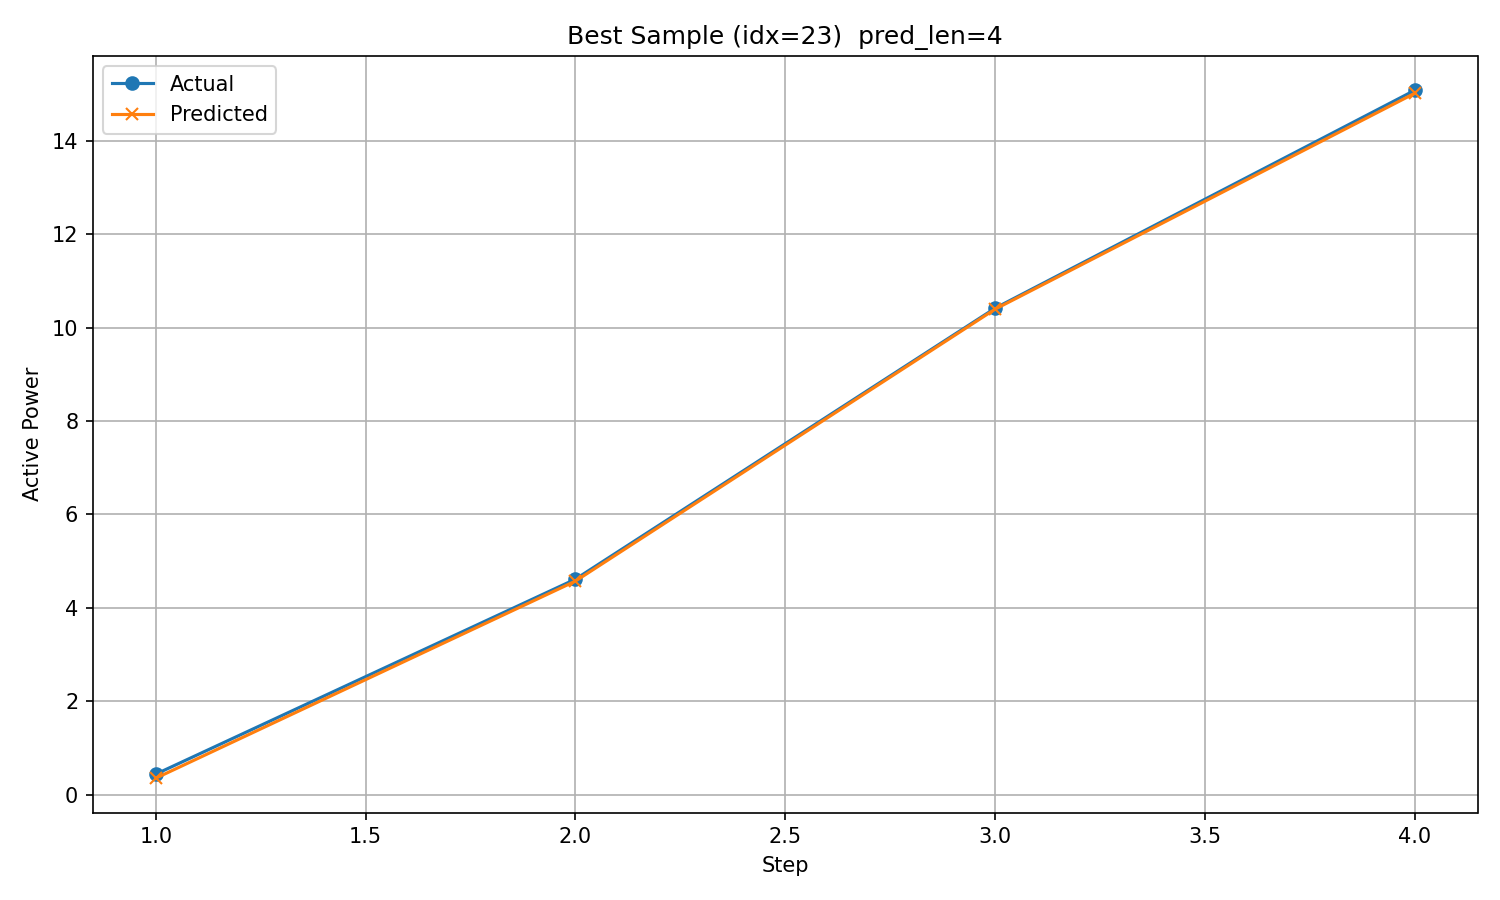

The data file committed next to this chart (first rows):
timestamp, step, actual, predicted
2017/10/22 6:00, 1, 0.4427, 0.3561
2017/10/22 7:00, 2, 4.614, 4.573
2017/10/22 8:00, 3, 10.41, 10.39
2017/10/22 9:00, 4, 15.07, 15.01
